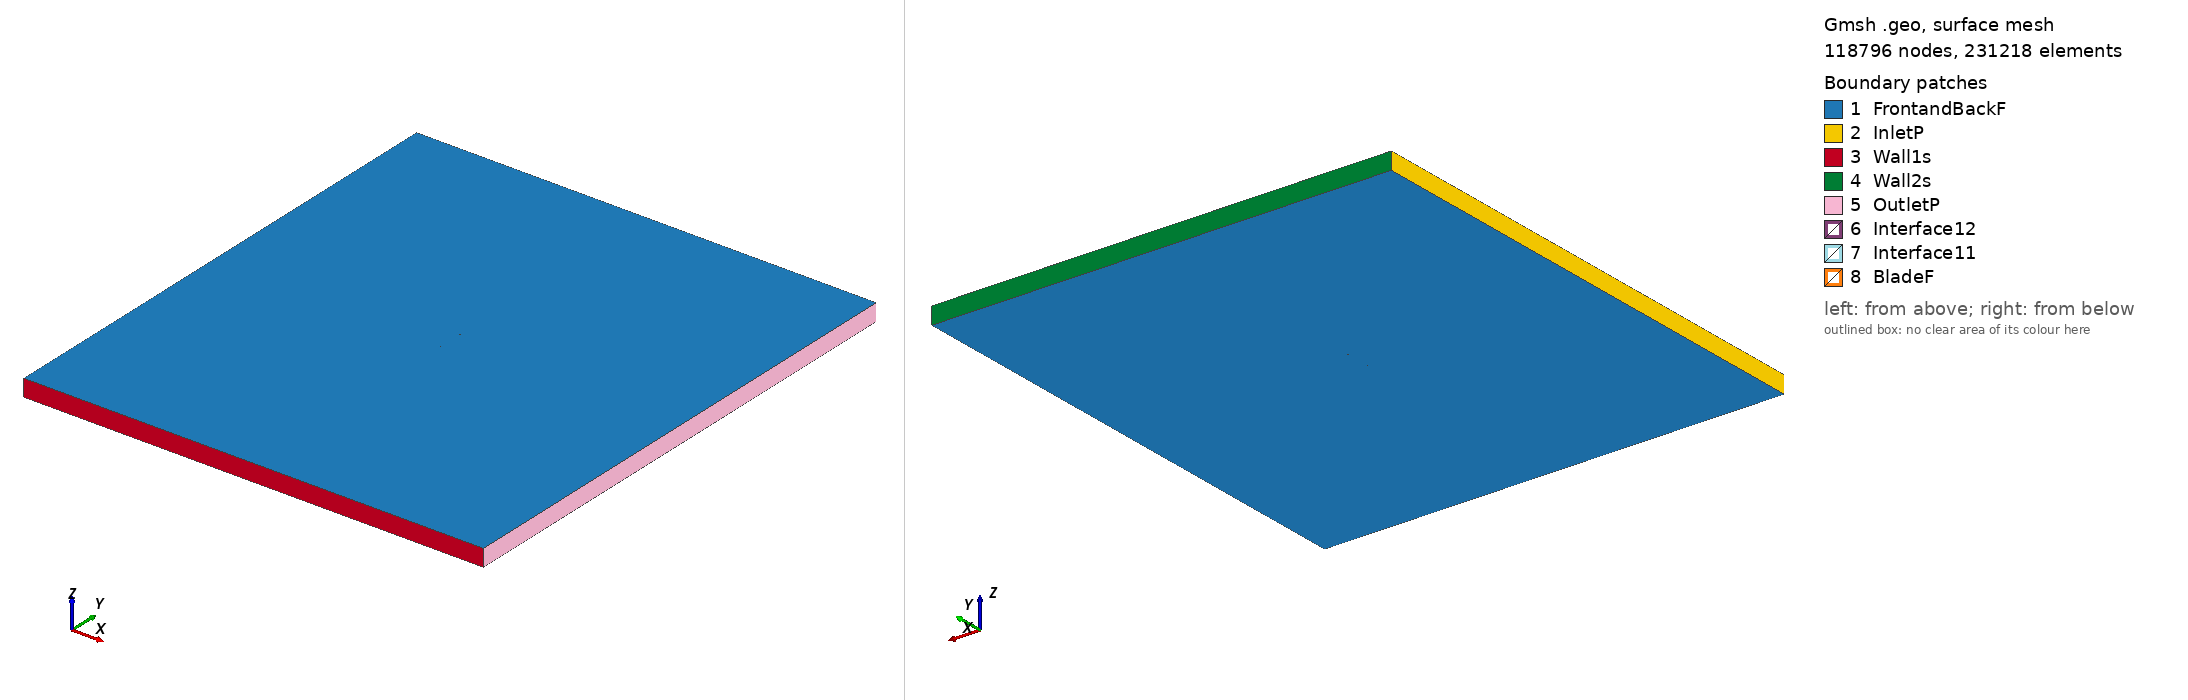

Gmsh geometry script, surface-meshed: 118796 nodes, 231218 surface elements. Boundary patches (legend numbers): 1 FrontandBackF, 2 InletP, 3 Wall1s, 4 Wall2s, 5 OutletP, 6 Interface12, 7 Interface11, 8 BladeF. Left view from above one corner, right view from below the opposite corner. Legend entries are the model's physical surfaces. The drawing asked Gmsh for element sizes between 1% and 20% of the model's largest extent; the script's own settings can give other sizes.

=== e211_tsr_4.3497_aoa_7.4591.geo (drawn) ===
SetFactory("OpenCASCADE");

Point(1) = {0.074594, 0.725893, 0, 1.0};
Point(2) = {0.074207, 0.726036, 0, 1.0};
Point(3) = {0.070648, 0.727413, 0, 1.0};
Point(4) = {0.066389, 0.728883, 0, 1.0};
Point(5) = {0.061452, 0.730460, 0, 1.0};
Point(6) = {0.055905, 0.732137, 0, 1.0};
Point(7) = {0.049814, 0.733891, 0, 1.0};
Point(8) = {0.043256, 0.735695, 0, 1.0};
Point(9) = {0.036309, 0.737523, 0, 1.0};
Point(10) = {0.029052, 0.739346, 0, 1.0};
Point(11) = {0.021574, 0.741132, 0, 1.0};
Point(12) = {0.013959, 0.742847, 0, 1.0};
Point(13) = {0.006296, 0.744450, 0, 1.0};
Point(14) = {-0.001339, 0.745898, 0, 1.0};
Point(15) = {-0.008886, 0.747152, 0, 1.0};
Point(16) = {-0.016281, 0.748193, 0, 1.0};
Point(17) = {-0.023469, 0.749000, 0, 1.0};
Point(18) = {-0.030394, 0.749566, 0, 1.0};
Point(19) = {-0.037009, 0.749893, 0, 1.0};
Point(20) = {-0.043254, 0.750000, 0, 1.0};
Point(21) = {-0.049066, 0.749899, 0, 1.0};
Point(22) = {-0.054386, 0.749600, 0, 1.0};
Point(23) = {-0.059160, 0.749116, 0, 1.0};
Point(24) = {-0.063346, 0.748464, 0, 1.0};
Point(25) = {-0.066903, 0.747660, 0, 1.0};
Point(26) = {-0.069806, 0.746728, 0, 1.0};
Point(27) = {-0.072031, 0.745707, 0, 1.0};
Point(28) = {-0.073557, 0.744643, 0, 1.0};
Point(29) = {-0.074365, 0.743623, 0, 1.0};
Point(30) = {-0.074267, 0.742679, 0, 1.0};
Point(31) = {-0.073228, 0.741691, 0, 1.0};
Point(32) = {-0.071383, 0.740633, 0, 1.0};
Point(33) = {-0.068746, 0.739560, 0, 1.0};
Point(34) = {-0.065333, 0.738487, 0, 1.0};
Point(35) = {-0.061170, 0.737428, 0, 1.0};
Point(36) = {-0.056299, 0.736388, 0, 1.0};
Point(37) = {-0.050765, 0.735373, 0, 1.0};
Point(38) = {-0.044629, 0.734389, 0, 1.0};
Point(39) = {-0.037958, 0.733441, 0, 1.0};
Point(40) = {-0.030826, 0.732536, 0, 1.0};
Point(41) = {-0.023319, 0.731685, 0, 1.0};
Point(42) = {-0.015522, 0.730902, 0, 1.0};
Point(43) = {-0.007530, 0.730219, 0, 1.0};
Point(44) = {0.000614, 0.729688, 0, 1.0};
Point(45) = {0.008904, 0.729292, 0, 1.0};
Point(46) = {0.017277, 0.728950, 0, 1.0};
Point(47) = {0.025614, 0.728607, 0, 1.0};
Point(48) = {0.033797, 0.728231, 0, 1.0};
Point(49) = {0.041700, 0.727798, 0, 1.0};
Point(50) = {0.049196, 0.727295, 0, 1.0};
Point(51) = {0.056159, 0.726722, 0, 1.0};
Point(52) = {0.062472, 0.726086, 0, 1.0};
Point(53) = {0.068020, 0.725408, 0, 1.0};
Point(54) = {0.072698, 0.724720, 0, 1.0};
Point(55) = {0.074403, 0.724434, 0, 1.0};
Point(56) = {-0.074594, -0.725893, 0, 1.0};
Point(57) = {-0.074207, -0.726036, 0, 1.0};
Point(58) = {-0.070648, -0.727413, 0, 1.0};
Point(59) = {-0.066389, -0.728883, 0, 1.0};
Point(60) = {-0.061452, -0.730460, 0, 1.0};
Point(61) = {-0.055905, -0.732137, 0, 1.0};
Point(62) = {-0.049814, -0.733891, 0, 1.0};
Point(63) = {-0.043256, -0.735695, 0, 1.0};
Point(64) = {-0.036309, -0.737523, 0, 1.0};
Point(65) = {-0.029052, -0.739346, 0, 1.0};
Point(66) = {-0.021574, -0.741132, 0, 1.0};
Point(67) = {-0.013959, -0.742847, 0, 1.0};
Point(68) = {-0.006296, -0.744450, 0, 1.0};
Point(69) = {0.001339, -0.745898, 0, 1.0};
Point(70) = {0.008886, -0.747152, 0, 1.0};
Point(71) = {0.016281, -0.748193, 0, 1.0};
Point(72) = {0.023469, -0.749000, 0, 1.0};
Point(73) = {0.030394, -0.749566, 0, 1.0};
Point(74) = {0.037009, -0.749893, 0, 1.0};
Point(75) = {0.043254, -0.750000, 0, 1.0};
Point(76) = {0.049066, -0.749899, 0, 1.0};
Point(77) = {0.054386, -0.749600, 0, 1.0};
Point(78) = {0.059160, -0.749116, 0, 1.0};
Point(79) = {0.063346, -0.748464, 0, 1.0};
Point(80) = {0.066903, -0.747660, 0, 1.0};
Point(81) = {0.069806, -0.746728, 0, 1.0};
Point(82) = {0.072031, -0.745707, 0, 1.0};
Point(83) = {0.073557, -0.744643, 0, 1.0};
Point(84) = {0.074365, -0.743623, 0, 1.0};
Point(85) = {0.074267, -0.742679, 0, 1.0};
Point(86) = {0.073228, -0.741691, 0, 1.0};
Point(87) = {0.071383, -0.740633, 0, 1.0};
Point(88) = {0.068746, -0.739560, 0, 1.0};
Point(89) = {0.065333, -0.738487, 0, 1.0};
Point(90) = {0.061170, -0.737428, 0, 1.0};
Point(91) = {0.056299, -0.736388, 0, 1.0};
Point(92) = {0.050765, -0.735373, 0, 1.0};
Point(93) = {0.044629, -0.734389, 0, 1.0};
Point(94) = {0.037958, -0.733441, 0, 1.0};
Point(95) = {0.030826, -0.732536, 0, 1.0};
Point(96) = {0.023319, -0.731685, 0, 1.0};
Point(97) = {0.015522, -0.730902, 0, 1.0};
Point(98) = {0.007530, -0.730219, 0, 1.0};
Point(99) = {-0.000614, -0.729688, 0, 1.0};
Point(100) = {-0.008904, -0.729292, 0, 1.0};
Point(101) = {-0.017277, -0.728950, 0, 1.0};
Point(102) = {-0.025614, -0.728607, 0, 1.0};
Point(103) = {-0.033797, -0.728231, 0, 1.0};
Point(104) = {-0.041700, -0.727798, 0, 1.0};
Point(105) = {-0.049196, -0.727295, 0, 1.0};
Point(106) = {-0.056159, -0.726722, 0, 1.0};
Point(107) = {-0.062472, -0.726086, 0, 1.0};
Point(108) = {-0.068020, -0.725408, 0, 1.0};
Point(109) = {-0.072698, -0.724720, 0, 1.0};
Point(110) = {-0.074403, -0.724434, 0, 1.0};

// Lines: first blade (splines 1-4)
Spline(1) = {1:18};
Spline(2) = {18:39};
Spline(3) = {39:55};
Spline(4) = {55,1};

// Lines: second blade (splines 5-8)
Spline(5) = {56:73};
Spline(6) = {73:94};
Spline(7) = {94:110};
Spline(8) = {110,56};

// Outer domain (points 20001-4 and lines)
Point(111) = {-13.50000000, -15.00000000, 0, 1.0};
Point(112) = {-13.50000000, 15.00000000, 0, 1.0};
Point(113) = {13.50000000, 15.00000000, 0, 1.0};
Point(114) = {13.50000000, -15.00000000, 0, 1.0};
Line(11) = {111, 112};
Line(12) = {112, 113};
Line(13) = {113, 114};
Line(14) = {111, 114};

// Interface (between moving and stationary domain) (circles)
Circle(9) = {0, 0, 0, 0.80000000, 0, 2*Pi};
Circle(10) = {0, 0, 0, 0.80000000, 0, 2*Pi};

// Loops collect Lines/Splines/etc (blade1, blade2, domain, first circle)
Line Loop(1) = {1:4};
Line Loop(2) = {5:8};
Line Loop(3) = {11,12,13,-14};
Line Loop(4) = {9};

// BooleanDifference cuts out the circle/interface from the domain
Plane Surface(1) = {3};
Plane Surface(2) = {4};
BooleanDifference{ Surface{1}; Delete;}{ Surface{2}; Delete;}

// This one cuts out the blades from the inner circle/interface
Line Loop(6) = {10};
Plane Surface(5) = {6};
Plane Surface(6) = {1};
Plane Surface(7) = {2};
BooleanDifference{ Surface{5}; Delete;}{ Surface{6,7}; Delete;}

// extrude to 3rd dimension
Extrude {0, 0, 1} {Surface{1}; Surface{5}; Layers{1}; Recombine;}

// Physical Surfaces are the named boundaries (patches)
Physical Surface("Interface11") = {12};
Physical Surface("Interface12") = {10};

// sides of domain
Physical Surface("InletP") = {6};
Physical Surface("OutletP") = {9};

// top and bottom of domain
Physical Surface("Wall1s") = {7};
Physical Surface("Wall2s") = {8};

// Check FrontandBackF by ensuring there is nothing in the 3rd dimension
Physical Surface("FrontandBackF") = {1,11,5,21};
Physical Surface("BladeF") = {13:20};
Physical Volume("Turbine") = {2};
Physical Volume("Farfield") = {1};

// settings for airfoil boundary layer
Field[1] = BoundaryLayer;
Field[1].EdgesList = {1:8};
Field[1].hwall_n = 1e-3;
Field[1].thickness = 1.5e-2;
Field[1].ratio = 1.05;
Field[1].Quads = 1;
BoundaryLayer Field = 1;

// control points for mesh (blade and interface)
// floor((arc length / 1.5mm)/ 6) -> Transfinite Line
Transfinite Line {1,2,3,5,6,7} = 33 Using Progression 1;
Transfinite Line {4,8} = 2 Using Progression 1;
Transfinite Line {9, 15} = 800 Using Progression 1;

// For more information on gmsh syntax, visit http://gmsh.info/doc/texinfo/gmsh.html
